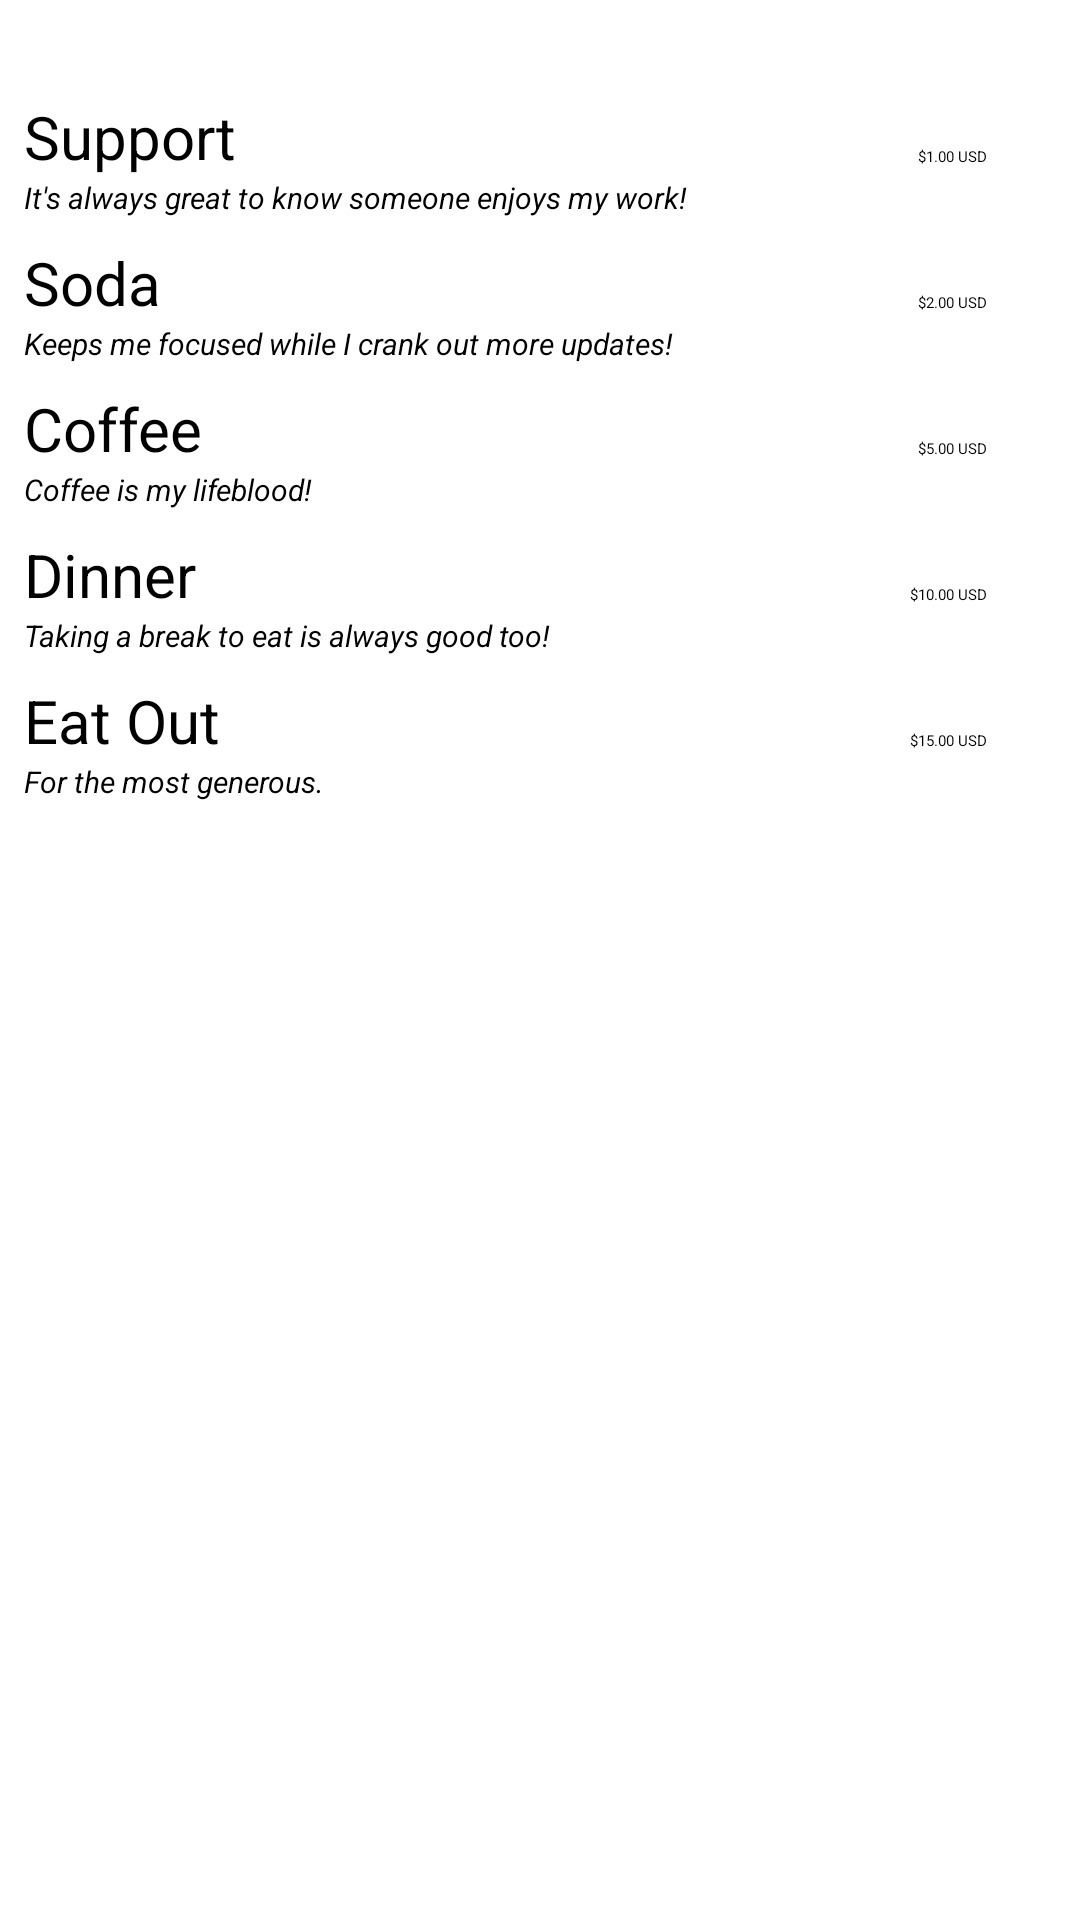

The Android layout XML behind this screen, and the referenced resources:
<!-- AndroidManifest.xml: application theme AppTheme -->
<!-- res/layout/activity_donate.xml -->
<?xml version="1.0" encoding="utf-8"?>
<LinearLayout xmlns:android="http://schemas.android.com/apk/res/android"
    xmlns:app="http://schemas.android.com/apk/res-auto"
    android:background="?android:colorBackground"
    android:orientation="vertical"
    android:layout_width="match_parent"
    android:layout_height="match_parent">

    <include layout="@layout/statusspacer"/>

    <android.support.v7.widget.Toolbar
        android:theme="@style/ThemeOverlay.AppCompat.Dark.ActionBar"
        android:layout_width="match_parent"
        android:layout_height="wrap_content"
        android:id="@+id/donate_toolbar"
        android:background="?attr/colorPrimary"/>

    <ScrollView
        android:layout_width="wrap_content"
        android:layout_height="wrap_content">

        <LinearLayout
            android:orientation="vertical"
            android:layout_margin="8dp"
            android:layout_width="match_parent"
            android:layout_height="wrap_content">

            <FrameLayout
                android:layout_marginBottom="8dp"
                android:background="?attr/selectableItemBackground"
                android:id="@+id/onedonate"
                android:layout_width="match_parent"
                android:layout_height="wrap_content">

                <LinearLayout
                    android:layout_marginRight="100dp"
                    android:layout_gravity="left|center_vertical"
                    android:orientation="vertical"
                    android:layout_width="wrap_content"
                    android:layout_height="wrap_content">

                    <TextView
                        android:layout_width="wrap_content"
                        android:layout_height="wrap_content"
                        android:text="@string/onetitle"
                        android:textSize="20dp"/>

                    <TextView
                        android:layout_width="wrap_content"
                        android:layout_height="wrap_content"
                        android:text="@string/onedesc"
                        android:textSize="10dp"
                        android:textStyle="italic"/>

                </LinearLayout>

                <TextView
                    android:layout_width="wrap_content"
                    android:layout_height="wrap_content"
                    android:text="@string/oneprice"
                    android:layout_gravity="right|center_vertical"/>

            </FrameLayout>

            <FrameLayout
                android:layout_marginBottom="8dp"
                android:background="?attr/selectableItemBackground"
                android:id="@+id/twodonate"
                android:layout_width="match_parent"
                android:layout_height="wrap_content">

                <LinearLayout
                    android:layout_marginRight="100dp"
                    android:layout_gravity="left|center_vertical"
                    android:orientation="vertical"
                    android:layout_width="wrap_content"
                    android:layout_height="wrap_content">

                    <TextView
                        android:layout_width="wrap_content"
                        android:layout_height="wrap_content"
                        android:text="@string/twotitle"
                        android:textSize="20dp"/>

                    <TextView
                        android:layout_width="wrap_content"
                        android:layout_height="wrap_content"
                        android:text="@string/twodesc"
                        android:textSize="10dp"
                        android:textStyle="italic"/>

                </LinearLayout>

                <TextView
                    android:layout_width="wrap_content"
                    android:layout_height="wrap_content"
                    android:text="@string/twoprice"
                    android:layout_gravity="right|center_vertical"/>

            </FrameLayout>

            <FrameLayout
                android:layout_marginBottom="8dp"
                android:background="?attr/selectableItemBackground"
                android:id="@+id/fivedonate"
                android:layout_width="match_parent"
                android:layout_height="wrap_content">

                <LinearLayout
                    android:layout_marginRight="100dp"
                    android:layout_gravity="left|center_vertical"
                    android:orientation="vertical"
                    android:layout_width="wrap_content"
                    android:layout_height="wrap_content">

                    <TextView
                        android:layout_width="wrap_content"
                        android:layout_height="wrap_content"
                        android:text="@string/fivetitle"
                        android:textSize="20dp"/>

                    <TextView
                        android:layout_width="wrap_content"
                        android:layout_height="wrap_content"
                        android:text="@string/fivedesc"
                        android:textSize="10dp"
                        android:textStyle="italic"/>

                </LinearLayout>

                <TextView
                    android:layout_width="wrap_content"
                    android:layout_height="wrap_content"
                    android:text="@string/fiveprice"
                    android:layout_gravity="right|center_vertical"/>

            </FrameLayout>

            <FrameLayout
                android:layout_marginBottom="8dp"
                android:background="?attr/selectableItemBackground"
                android:id="@+id/tendonate"
                android:layout_width="match_parent"
                android:layout_height="wrap_content">

                <LinearLayout
                    android:layout_marginRight="100dp"
                    android:layout_gravity="left|center_vertical"
                    android:orientation="vertical"
                    android:layout_width="wrap_content"
                    android:layout_height="wrap_content">

                    <TextView
                        android:layout_width="wrap_content"
                        android:layout_height="wrap_content"
                        android:text="@string/tentitle"
                        android:textSize="20dp"/>

                    <TextView
                        android:layout_width="wrap_content"
                        android:layout_height="wrap_content"
                        android:text="@string/tendesc"
                        android:textSize="10dp"
                        android:textStyle="italic"/>

                </LinearLayout>

                <TextView
                    android:layout_width="wrap_content"
                    android:layout_height="wrap_content"
                    android:text="@string/tenprice"
                    android:layout_gravity="right|center_vertical"/>

            </FrameLayout>

            <FrameLayout
                android:layout_marginBottom="8dp"
                android:background="?attr/selectableItemBackground"
                android:id="@+id/fifteendonate"
                android:layout_width="match_parent"
                android:layout_height="wrap_content">

                <LinearLayout
                    android:layout_marginRight="100dp"
                    android:layout_gravity="left|center_vertical"
                    android:orientation="vertical"
                    android:layout_width="wrap_content"
                    android:layout_height="wrap_content">

                    <TextView
                        android:layout_width="wrap_content"
                        android:layout_height="wrap_content"
                        android:text="@string/fifteentitle"
                        android:textSize="20dp"/>

                    <TextView
                        android:layout_width="wrap_content"
                        android:layout_height="wrap_content"
                        android:text="@string/fifteendesc"
                        android:textSize="10dp"
                        android:textStyle="italic"/>

                </LinearLayout>

                <TextView
                    android:layout_width="wrap_content"
                    android:layout_height="wrap_content"
                    android:text="@string/fifteenprice"
                    android:layout_gravity="right|center_vertical"/>

            </FrameLayout>

        </LinearLayout>

    </ScrollView>

</LinearLayout>
<!-- res/layout/statusspacer.xml (included above) -->
<?xml version="1.0" encoding="utf-8"?>
<View xmlns:android="http://schemas.android.com/apk/res/android"
    android:layout_width="match_parent"
    android:layout_height="24dp"
    android:background="?attr/colorPrimary">

</View>
<!-- resources referenced by this layout -->
<resources>
  <string name="fifteendesc">For the most generous.</string>
  <string name="fifteenprice">$15.00 USD</string>
  <string name="fifteentitle">Eat Out</string>
  <string name="fivedesc">Coffee is my lifeblood!</string>
  <string name="fiveprice">$5.00 USD</string>
  <string name="fivetitle">Coffee</string>
  <string name="onedesc">It\'s always great to know someone enjoys my work!</string>
  <string name="oneprice">$1.00 USD</string>
  <string name="onetitle">Support</string>
  <string name="tendesc">Taking a break to eat is always good too!</string>
  <string name="tenprice">$10.00 USD</string>
  <string name="tentitle">Dinner</string>
  <string name="twodesc">Keeps me focused while I crank out more updates!</string>
  <string name="twoprice">$2.00 USD</string>
  <string name="twotitle">Soda</string>
  <style name="AppTheme">
          <item name="preferenceTheme">@style/PreferenceThemeOverlay.v14.Material</item>
      </style>
</resources>
